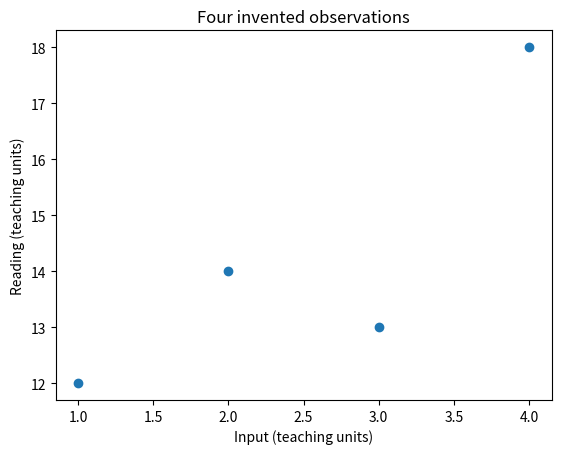
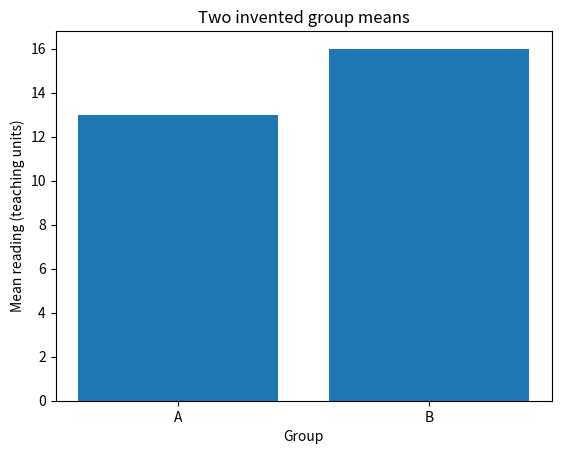
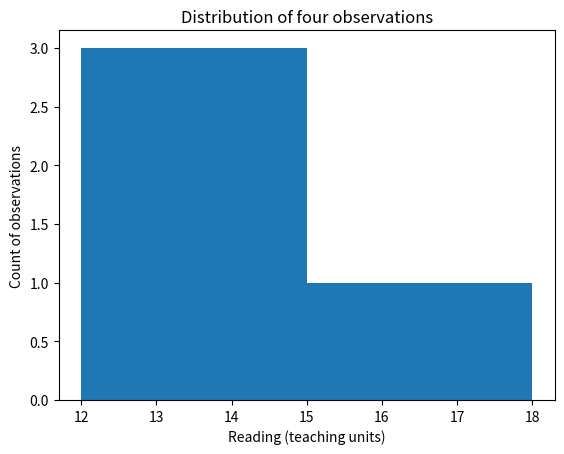

These charts were generated, in order, by the following Python code:
from statistics import median
raw = [20, None, 22, 24, 80]
known = []
for value in raw:
    if value is not None:
        known.append(value)
fill = median(known)
cleaned = []
for value in raw:
    if value is None:
        cleaned.append(fill)
    else:
        cleaned.append(value)
print(fill)
print(raw)
print(cleaned)


row = {"id": "A", "reading": 4}
copy = dict(row)
copy["reading"] = 5
seen = set()
seen.add(row["id"])
print(row["reading"])
print("A" in seen)


raw_records = [{"id": 1, "equipment": "A", "value": 10},
               {"id": 1, "equipment": "A", "value": 10},
               {"id": 2, "equipment": "A", "value": 12}]
seen = set()
kept = []
for row in raw_records:
    if row["id"] in seen:
        continue
    seen.add(row["id"])
    kept.append(dict(row))
print(len(raw_records), len(kept))


def describe(values):
    count = len(values)
    mean = sum(values) / count
    return {"count": count, "mean": mean}

print(describe([10, 12]))


text_values = ["20", "", "24"]
parsed = []
for text in text_values:
    if text == "":
        parsed.append(None)
    else:
        parsed.append(float(text))
print(parsed)


import matplotlib.pyplot as plt
inputs = [1, 2, 3, 4]
readings = [12, 14, 13, 18]
fig, ax = plt.subplots()
ax.scatter(inputs, readings)
ax.set_xlabel("Input (teaching units)")
ax.set_ylabel("Reading (teaching units)")
ax.set_title("Four invented observations")
plt.show()


bar_fig, bar_ax = plt.subplots()
bar_ax.bar(["A", "B"], [13, 16])
bar_ax.set_xlabel("Group")
bar_ax.set_ylabel("Mean reading (teaching units)")
bar_ax.set_title("Two invented group means")
hist_fig, hist_ax = plt.subplots()
hist_ax.hist(readings, bins=2)
hist_ax.set_xlabel("Reading (teaching units)")
hist_ax.set_ylabel("Count of observations")
hist_ax.set_title("Distribution of four observations")
plt.show()


readings = [2, 4, 6]
doubled = []
for value in readings:
    doubled.append(value * 2)
print(doubled)
# Same operation in compact form:
print([value * 2 for value in readings])
